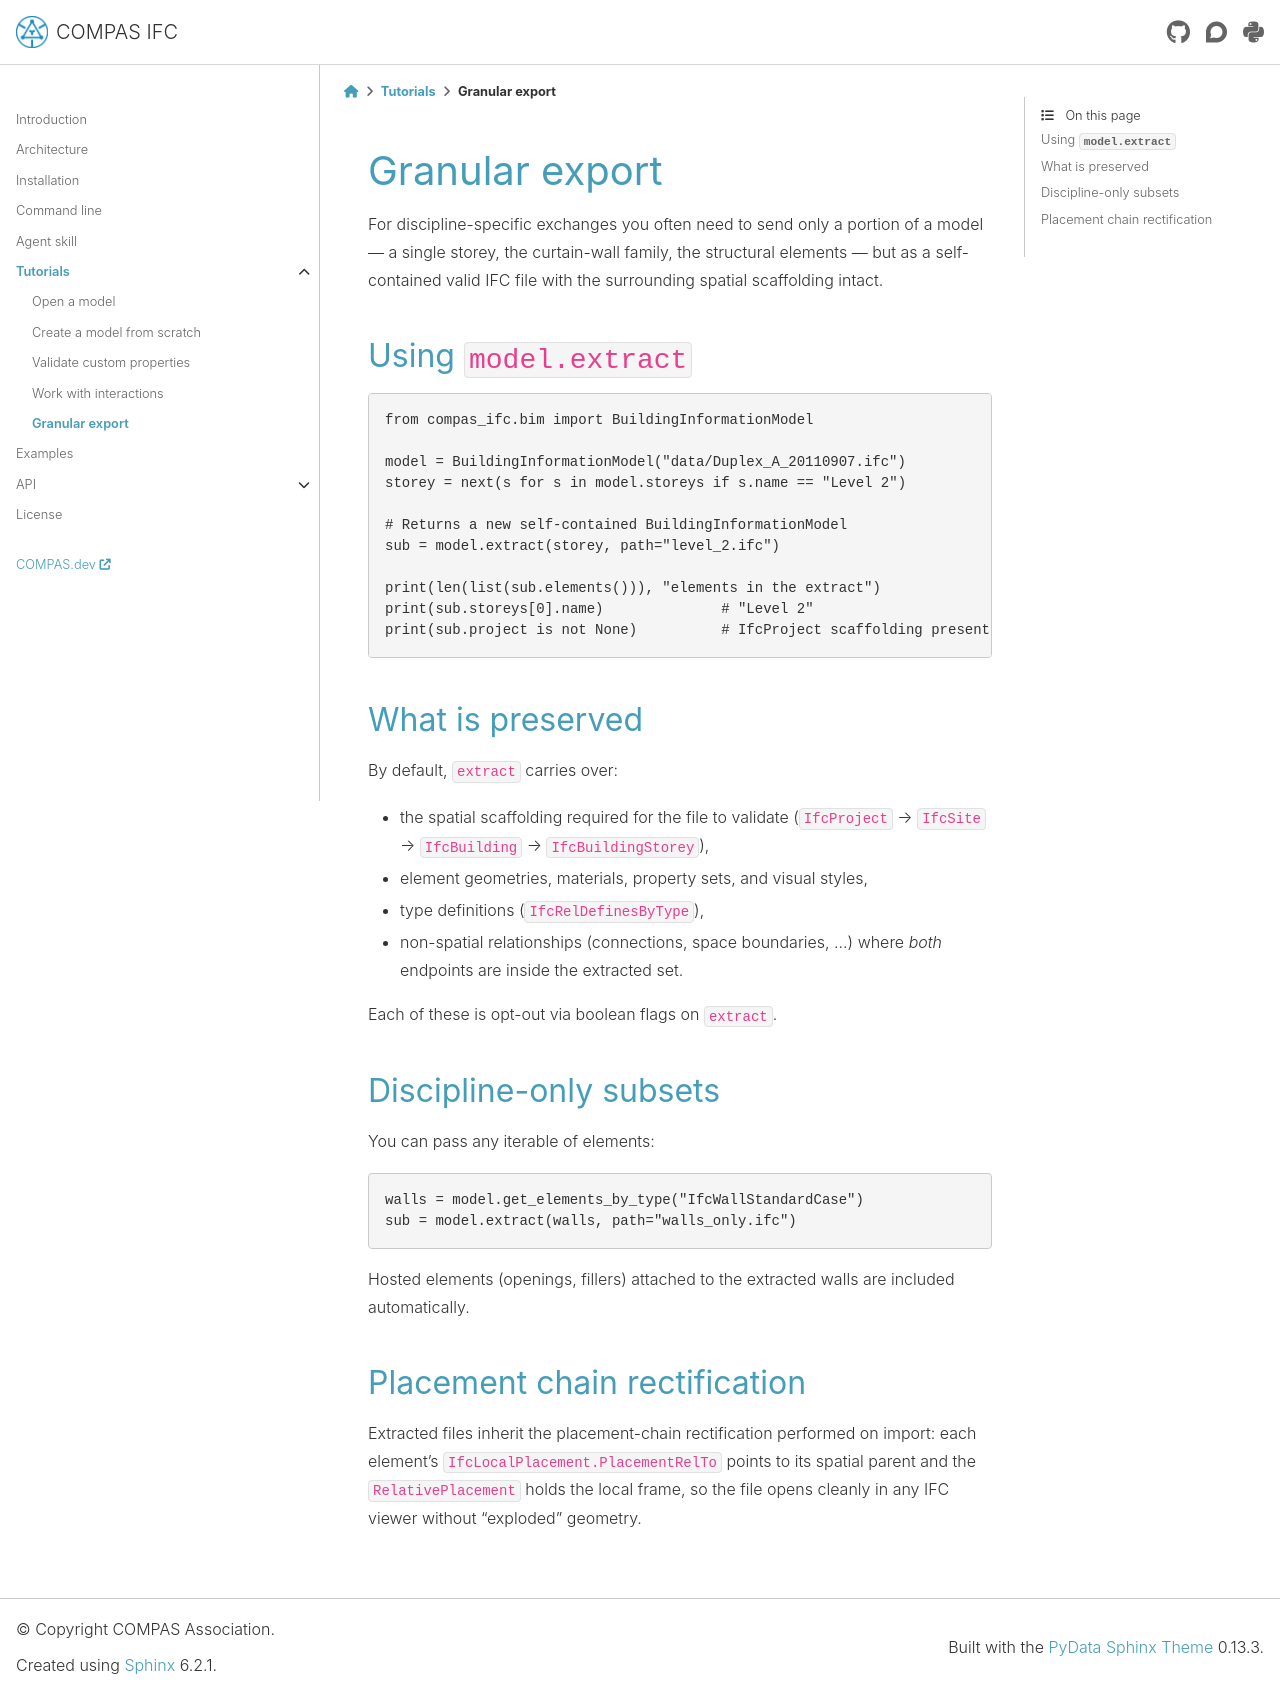

repository: compas-dev/compas_ifc · page: 2.1.0/tutorials/05_granular_export.html · generator: sphinx

********************************************************************************
Granular export
********************************************************************************

For discipline-specific exchanges you often need to send only a portion
of a model — a single storey, the curtain-wall family, the structural
elements — but as a self-contained valid IFC file with the surrounding
spatial scaffolding intact.

Using ``model.extract``
=======================

.. code-block:: python

    from compas_ifc.bim import BuildingInformationModel

    model = BuildingInformationModel("data/Duplex_A_20110907.ifc")
    storey = next(s for s in model.storeys if s.name == "Level 2")

    # Returns a new self-contained BuildingInformationModel
    sub = model.extract(storey, path="level_2.ifc")

    print(len(list(sub.elements())), "elements in the extract")
    print(sub.storeys[0].name)              # "Level 2"
    print(sub.project is not None)          # IfcProject scaffolding present

What is preserved
=================

By default, ``extract`` carries over:

* the spatial scaffolding required for the file to validate
  (``IfcProject`` → ``IfcSite`` → ``IfcBuilding`` → ``IfcBuildingStorey``),
* element geometries, materials, property sets, and visual styles,
* type definitions (``IfcRelDefinesByType``),
* non-spatial relationships (connections, space boundaries, …) where
  *both* endpoints are inside the extracted set.

Each of these is opt-out via boolean flags on ``extract``.

Discipline-only subsets
=======================

You can pass any iterable of elements:

.. code-block:: python

    walls = model.get_elements_by_type("IfcWallStandardCase")
    sub = model.extract(walls, path="walls_only.ifc")

Hosted elements (openings, fillers) attached to the extracted walls are
included automatically.

Placement chain rectification
=============================

Extracted files inherit the placement-chain rectification performed on
import: each element's ``IfcLocalPlacement.PlacementRelTo`` points to its
spatial parent and the ``RelativePlacement`` holds the local frame, so
the file opens cleanly in any IFC viewer without "exploded" geometry.
